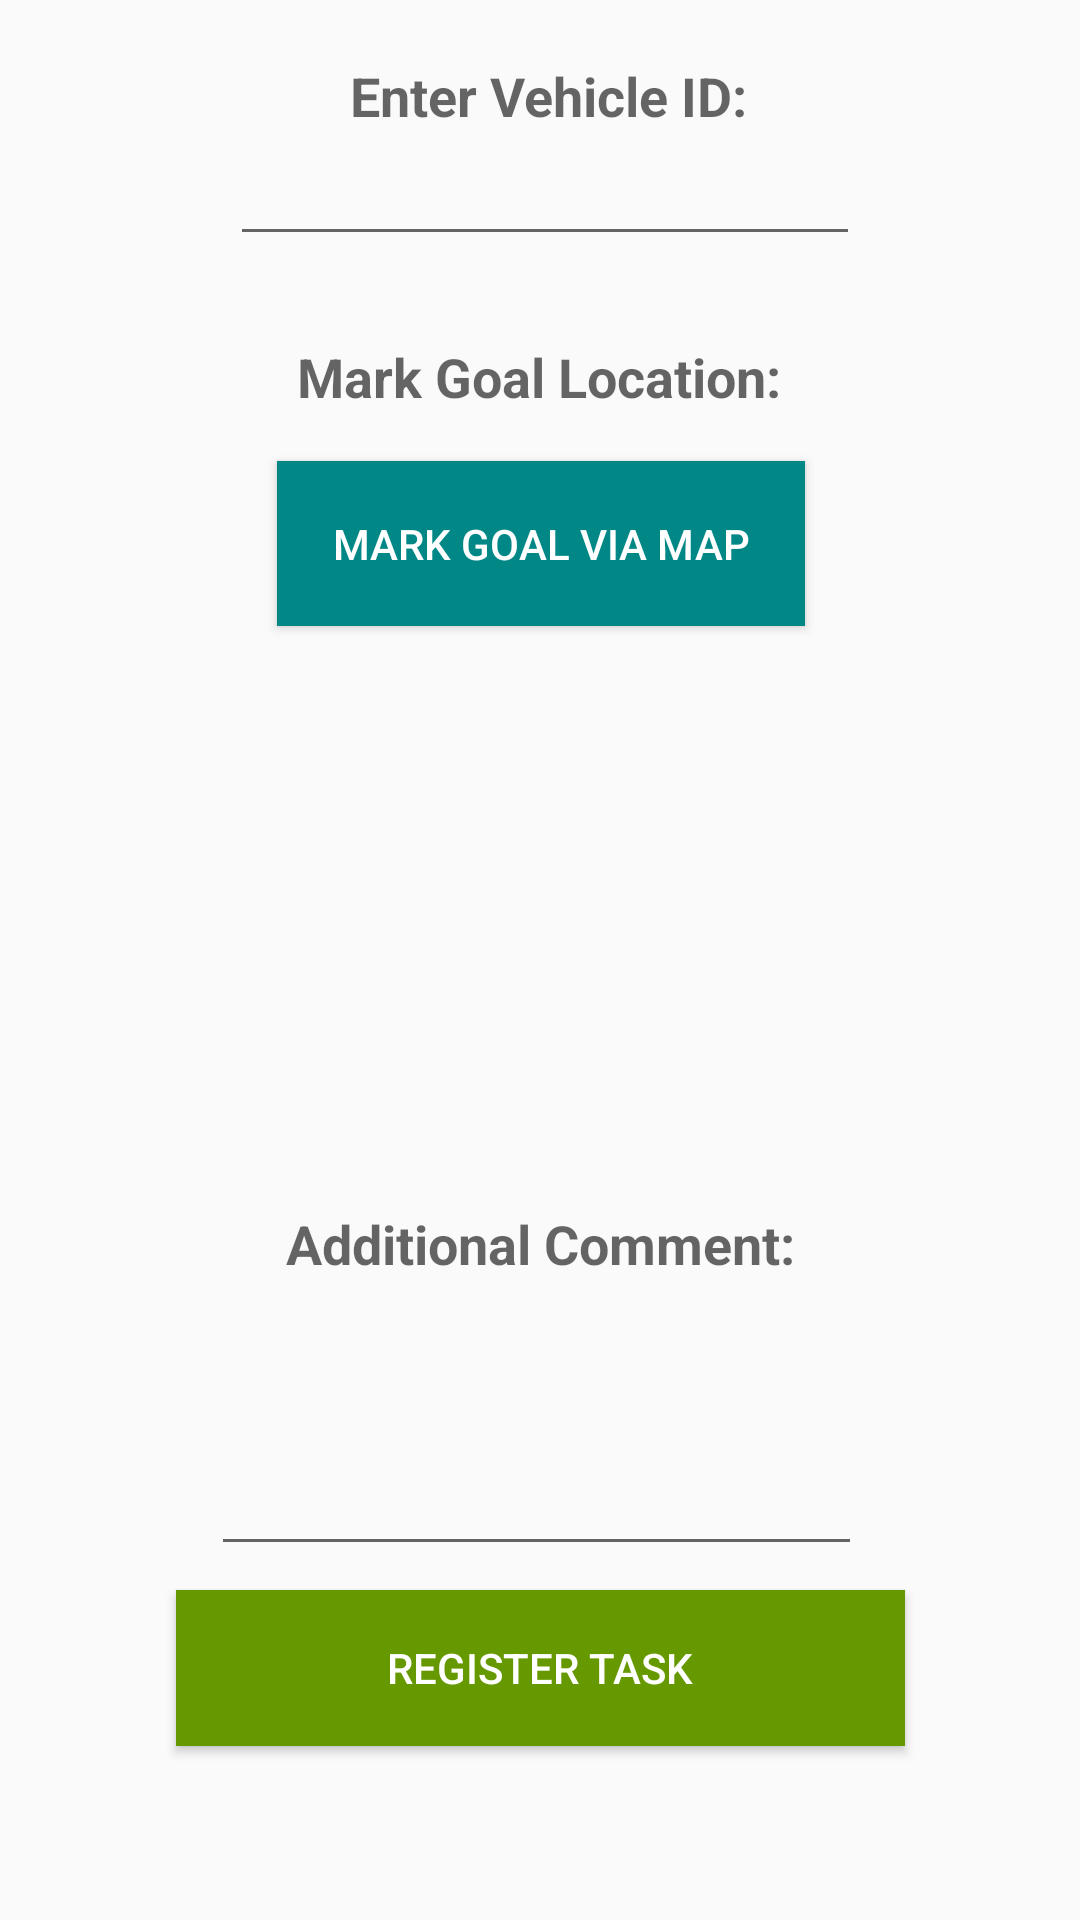

Layout XML and referenced resources for this Android screen:
<!-- AndroidManifest.xml: activity theme Theme.AppCompat.DayNight.DarkActionBar -->
<!-- res/layout/activity_new_task.xml -->
<?xml version="1.0" encoding="utf-8"?>
<androidx.constraintlayout.widget.ConstraintLayout xmlns:android="http://schemas.android.com/apk/res/android"
    xmlns:app="http://schemas.android.com/apk/res-auto"
    xmlns:tools="http://schemas.android.com/tools"
    android:layout_width="match_parent"
    android:layout_height="match_parent"
    tools:context=".activities.NewTaskActivity">

    <EditText
        android:id="@+id/vehicleID"
        android:layout_width="wrap_content"
        android:layout_height="wrap_content"
        android:autofillHints=""
        android:ems="10"
        android:inputType="textPersonName|textCapCharacters"
        app:layout_constraintBottom_toBottomOf="parent"
        app:layout_constraintEnd_toEndOf="parent"
        app:layout_constraintHorizontal_bias="0.512"
        app:layout_constraintStart_toStartOf="parent"
        app:layout_constraintTop_toBottomOf="@+id/textView"
        app:layout_constraintVertical_bias="0.0" />

    <TextView
        android:id="@+id/textView"
        android:layout_width="wrap_content"
        android:layout_height="wrap_content"
        android:text="Enter Vehicle ID:"
        android:textAppearance="@style/TextAppearance.AppCompat.Medium"
        android:textStyle="bold"
        app:layout_constraintBottom_toBottomOf="parent"
        app:layout_constraintEnd_toEndOf="parent"
        app:layout_constraintHorizontal_bias="0.512"
        app:layout_constraintStart_toStartOf="parent"
        app:layout_constraintTop_toTopOf="parent"
        app:layout_constraintVertical_bias="0.032" />

    <TextView
        android:id="@+id/textView5"
        android:layout_width="wrap_content"
        android:layout_height="wrap_content"
        android:layout_marginTop="28dp"
        android:text="Mark Goal Location:"
        android:textAppearance="@style/TextAppearance.AppCompat.Medium"
        android:textStyle="bold"
        app:layout_constraintEnd_toEndOf="parent"
        app:layout_constraintHorizontal_bias="0.498"
        app:layout_constraintStart_toStartOf="parent"
        app:layout_constraintTop_toBottomOf="@+id/vehicleID" />

    <EditText
        android:id="@+id/additionalComment"
        android:layout_width="217dp"
        android:layout_height="61dp"
        android:ems="10"
        android:gravity="start|top"
        android:inputType="textMultiLine"
        app:layout_constraintBottom_toBottomOf="parent"
        app:layout_constraintEnd_toEndOf="parent"
        app:layout_constraintHorizontal_bias="0.493"
        app:layout_constraintStart_toStartOf="parent"
        app:layout_constraintTop_toTopOf="parent"
        app:layout_constraintVertical_bias="0.796" />

    <TextView
        android:id="@+id/textView6"
        android:layout_width="wrap_content"
        android:layout_height="20dp"
        android:text="Additional Comment:"
        android:textAppearance="@style/TextAppearance.AppCompat.Medium"
        android:textStyle="bold"
        app:layout_constraintBottom_toBottomOf="parent"
        app:layout_constraintEnd_toEndOf="parent"
        app:layout_constraintStart_toStartOf="parent"
        app:layout_constraintTop_toTopOf="parent"
        app:layout_constraintVertical_bias="0.649" />

    <Button
        android:id="@+id/registerTask"
        android:layout_width="243dp"
        android:layout_height="52dp"
        android:layout_marginTop="8dp"
        android:background="@android:color/holo_green_dark"
        android:text="Register Task"
        android:textColor="#FFFFFF"
        app:layout_constraintEnd_toEndOf="parent"
        app:layout_constraintStart_toStartOf="parent"
        app:layout_constraintTop_toBottomOf="@+id/additionalComment" />

    <Button
        android:id="@+id/MapCoordinates"
        android:layout_width="176dp"
        android:layout_height="55dp"
        android:layout_marginTop="16dp"
        android:background="@color/teal_700"
        android:text="Mark goal via Map"
        android:textColor="#FFFFFF"
        app:layout_constraintEnd_toEndOf="@+id/textView5"
        app:layout_constraintHorizontal_bias="0.461"
        app:layout_constraintStart_toStartOf="@+id/textView5"
        app:layout_constraintTop_toBottomOf="@+id/textView5" />

</androidx.constraintlayout.widget.ConstraintLayout>
<!-- resources referenced by this layout -->
<resources>
  <color name="teal_700">#FF018786</color>
</resources>
